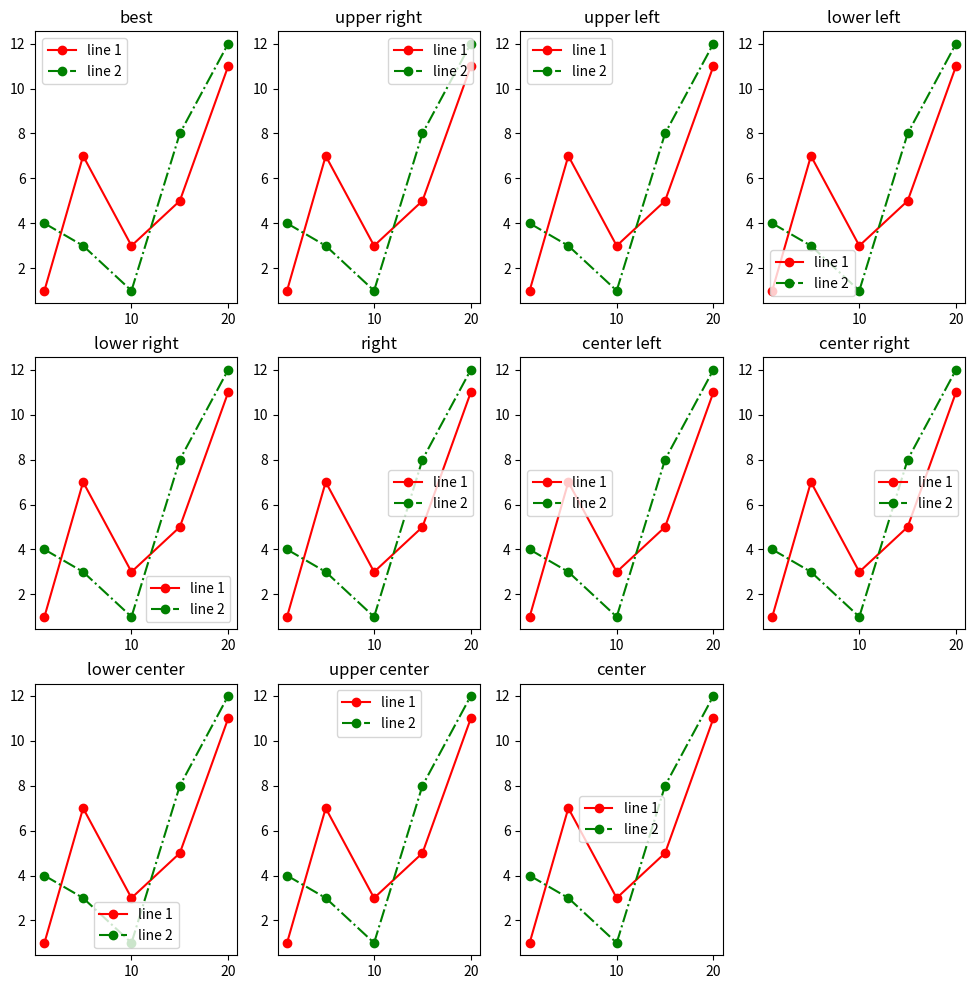

Recreate this plot in Python.
import matplotlib.pyplot as plt
x = [1, 5, 10, 15, 20]
y1 = [1, 7, 3, 5, 11]
y2 = [4, 3, 1, 8, 12]
locs = ['best', 'upper right', 'upper left', 'lower left',
'lower right', 'right', 'center left', 'center right',
'lower center', 'upper center', 'center']
plt.figure(figsize=(12, 12))
for i in range(3):
    for j in range(4):
        if i*4+j < 11:
            plt.subplot(3, 4, i*4+j+1)
            plt.title(locs[i*4+j])
            plt.plot(x, y1, 'o-r', label='line 1')
            plt.plot(x, y2, 'o-.g', label='line 2')
            plt.legend(loc=locs[i*4+j])
        else:
            break
plt.savefig('520.png')
plt.show()
